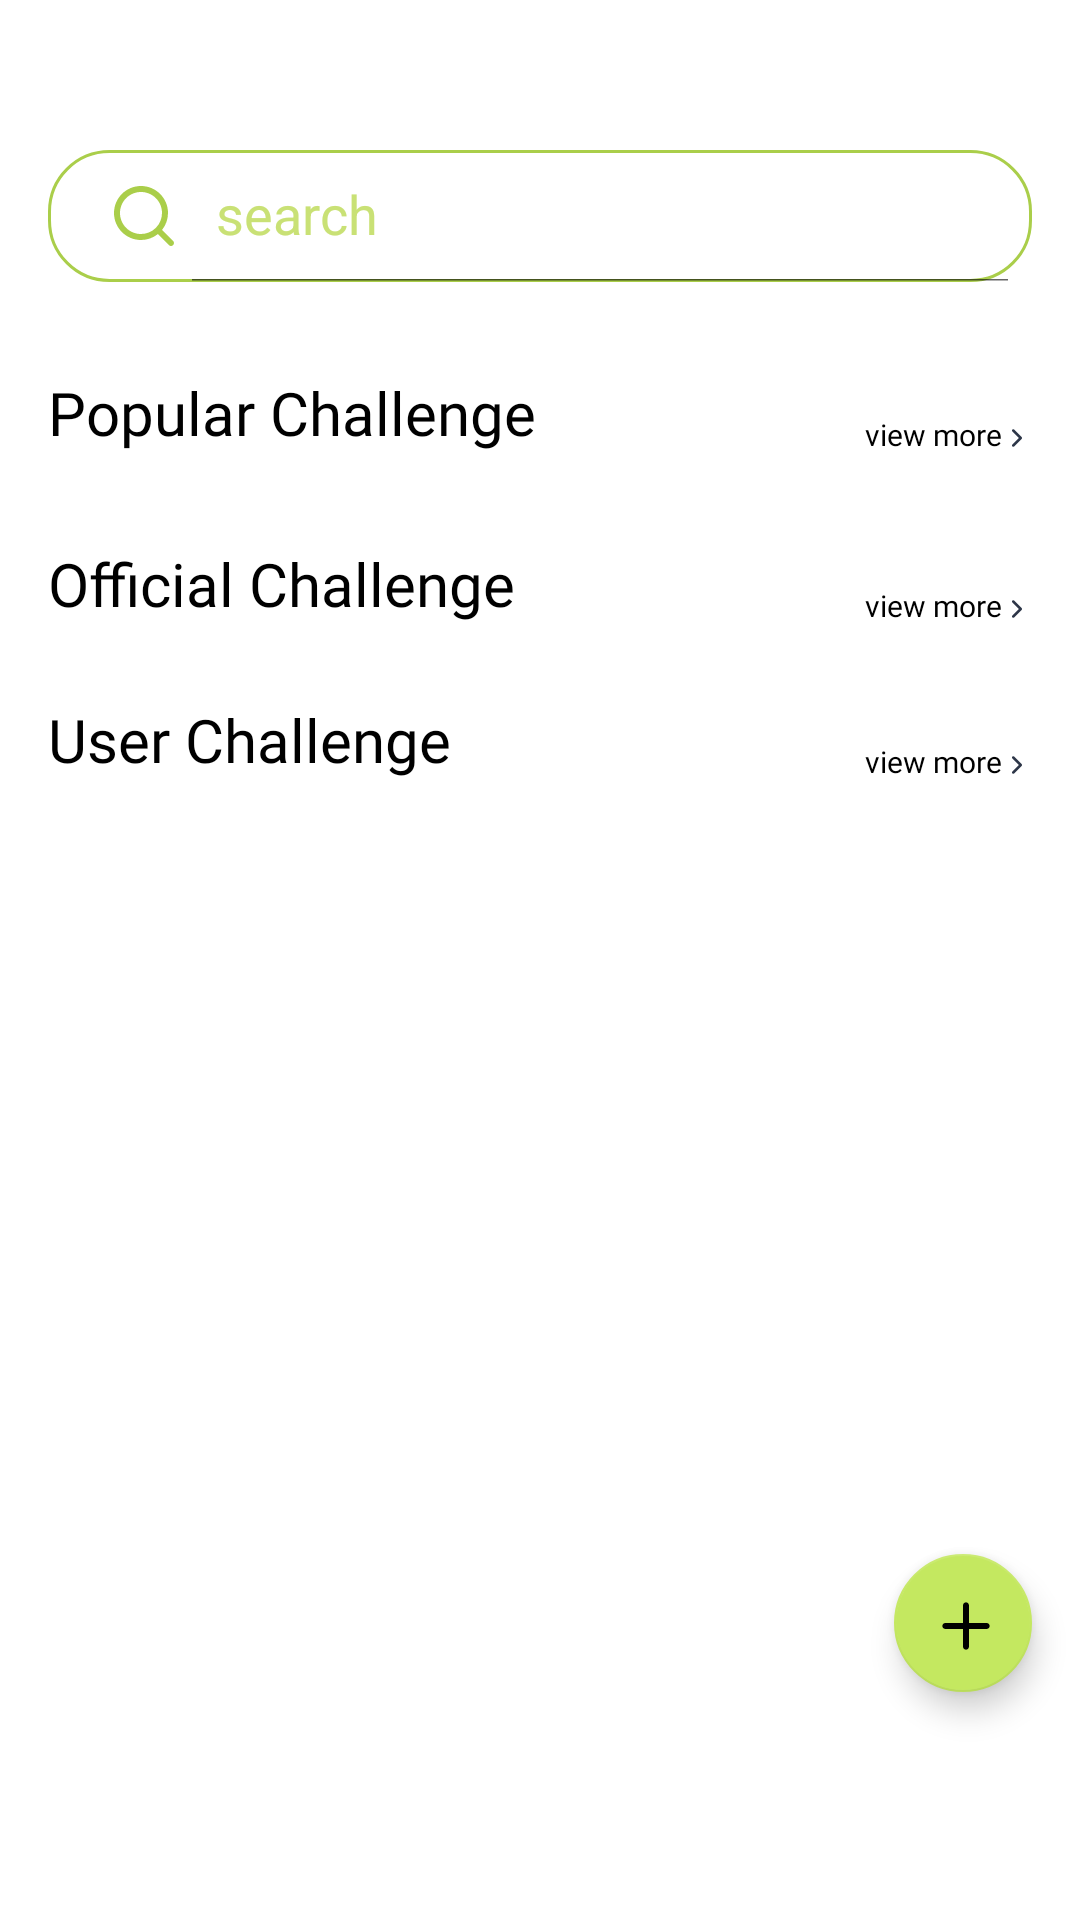

Here is an Android app screen rendered from its layout file. Give the layout XML and the strings, colors and styles it references.
<!-- AndroidManifest.xml: application theme Theme.KLAB2Challenge -->
<!-- res/layout/fragment_home.xml -->
<?xml version="1.0" encoding="utf-8"?>
<androidx.constraintlayout.widget.ConstraintLayout xmlns:android="http://schemas.android.com/apk/res/android"
    xmlns:app="http://schemas.android.com/apk/res-auto"
    xmlns:tools="http://schemas.android.com/tools"
    android:layout_width="match_parent"
    android:layout_height="match_parent"
    android:background="@color/WH"
    tools:context=".ui.home.HomeFragment">

    <ScrollView
        android:layout_width="match_parent"
        android:layout_height="0dp"
        android:layout_marginBottom="65dp"
        android:fillViewport="true"
        app:layout_constraintBottom_toBottomOf="parent"
        app:layout_constraintTop_toTopOf="parent">

        <androidx.constraintlayout.widget.ConstraintLayout
            android:layout_width="match_parent"
            android:layout_height="wrap_content">

            <androidx.appcompat.widget.SearchView
                android:id="@+id/sv_home"
                android:layout_width="match_parent"
                android:layout_height="44dp"
                android:layout_marginHorizontal="16dp"
                android:layout_marginTop="50dp"
                android:background="@drawable/background_home_searchview"
                android:theme="@style/SearchViewStyle"
                app:iconifiedByDefault="false"
                app:layout_constraintTop_toTopOf="parent"
                app:queryHint="search"
                app:searchIcon="@drawable/ic_search_home" />

            <TextView
                android:id="@+id/tv_home_popular"
                android:layout_width="wrap_content"
                android:layout_height="wrap_content"
                android:layout_marginStart="16dp"
                android:layout_marginTop="30dp"
                android:fontFamily="@font/googlesans_bold"
                android:text="Popular Challenge"
                android:textColor="@color/BK"
                android:textSize="20sp"
                app:layout_constraintStart_toStartOf="parent"
                app:layout_constraintTop_toBottomOf="@id/sv_home" />

            <TextView
                android:id="@+id/tv_home_more1"
                android:layout_width="wrap_content"
                android:layout_height="wrap_content"
                android:layout_marginBottom="-1dp"
                android:fontFamily="@font/googlesans_regular"
                android:text="view more"
                android:textColor="@color/BK"
                android:textSize="10sp"
                app:layout_constraintBottom_toBottomOf="@id/iv_home_more1"
                app:layout_constraintEnd_toStartOf="@id/iv_home_more1" />

            <ImageView
                android:id="@+id/iv_home_more1"
                android:layout_width="10dp"
                android:layout_height="10dp"
                android:layout_marginEnd="16dp"
                android:src="@drawable/ic_right_arrow"
                app:layout_constraintBottom_toBottomOf="@id/tv_home_popular"
                app:layout_constraintEnd_toEndOf="parent" />

            <androidx.recyclerview.widget.RecyclerView
                android:id="@+id/rv_home_popular"
                android:layout_width="match_parent"
                android:layout_height="wrap_content"
                android:layout_marginStart="11dp"
                android:layout_marginTop="5dp"
                app:layout_constraintStart_toStartOf="parent"
                app:layout_constraintTop_toBottomOf="@id/tv_home_popular" />

            <TextView
                android:id="@+id/tv_home_official"
                android:layout_width="wrap_content"
                android:layout_height="wrap_content"
                android:layout_marginStart="16dp"
                android:layout_marginTop="25dp"
                android:fontFamily="@font/googlesans_bold"
                android:text="Official Challenge"
                android:textColor="@color/BK"
                android:textSize="20sp"
                app:layout_constraintStart_toStartOf="parent"
                app:layout_constraintTop_toBottomOf="@id/rv_home_popular" />

            <TextView
                android:id="@+id/tv_home_more2"
                android:layout_width="wrap_content"
                android:layout_height="wrap_content"
                android:layout_marginBottom="-1dp"
                android:fontFamily="@font/googlesans_regular"
                android:text="view more"
                android:textColor="@color/BK"
                android:textSize="10sp"
                app:layout_constraintBottom_toBottomOf="@id/iv_home_more2"
                app:layout_constraintEnd_toStartOf="@id/iv_home_more2" />

            <ImageView
                android:id="@+id/iv_home_more2"
                android:layout_width="10dp"
                android:layout_height="10dp"
                android:layout_marginEnd="16dp"
                android:src="@drawable/ic_right_arrow"
                app:layout_constraintBottom_toBottomOf="@id/tv_home_official"
                app:layout_constraintEnd_toEndOf="parent" />

            <androidx.recyclerview.widget.RecyclerView
                android:id="@+id/rv_home_official"
                android:layout_width="match_parent"
                android:layout_height="wrap_content"
                android:layout_marginStart="11dp"
                android:layout_marginTop="5dp"
                app:layout_constraintStart_toStartOf="parent"
                app:layout_constraintTop_toBottomOf="@id/tv_home_official" />

            <TextView
                android:id="@+id/tv_home_user"
                android:layout_width="wrap_content"
                android:layout_height="wrap_content"
                android:layout_marginStart="16dp"
                android:layout_marginTop="20dp"
                android:fontFamily="@font/googlesans_bold"
                android:text="User Challenge"
                android:textColor="@color/BK"
                android:textSize="20sp"
                app:layout_constraintStart_toStartOf="parent"
                app:layout_constraintTop_toBottomOf="@id/rv_home_official" />

            <TextView
                android:id="@+id/tv_home_more3"
                android:layout_width="wrap_content"
                android:layout_height="wrap_content"
                android:layout_marginBottom="-1dp"
                android:fontFamily="@font/googlesans_regular"
                android:text="view more"
                android:textColor="@color/BK"
                android:textSize="10sp"
                app:layout_constraintBottom_toBottomOf="@id/iv_home_more3"
                app:layout_constraintEnd_toStartOf="@id/iv_home_more3" />

            <ImageView
                android:id="@+id/iv_home_more3"
                android:layout_width="10dp"
                android:layout_height="10dp"
                android:layout_marginEnd="16dp"
                android:src="@drawable/ic_right_arrow"
                app:layout_constraintBottom_toBottomOf="@id/tv_home_user"
                app:layout_constraintEnd_toEndOf="parent" />

            <androidx.recyclerview.widget.RecyclerView
                android:id="@+id/rv_home_user"
                android:layout_width="match_parent"
                android:layout_height="wrap_content"
                android:layout_marginStart="11dp"
                android:layout_marginTop="5dp"
                app:layout_constraintStart_toStartOf="parent"
                app:layout_constraintTop_toBottomOf="@id/tv_home_user" />

        </androidx.constraintlayout.widget.ConstraintLayout>

    </ScrollView>

    <com.google.android.material.floatingactionbutton.FloatingActionButton
        android:id="@+id/fab_home_add"
        android:layout_width="46dp"
        android:layout_height="46dp"
        android:layout_marginEnd="16dp"
        android:layout_marginBottom="76dp"
        android:src="@drawable/ic_add"
        app:fabCustomSize="48dp"
        app:tint="@color/BK"
        app:layout_constraintBottom_toBottomOf="parent"
        app:layout_constraintEnd_toEndOf="parent" />


</androidx.constraintlayout.widget.ConstraintLayout>
<!-- resources referenced by this layout -->
<resources>
  <color name="BK">#000000</color>
  <color name="WH">#FFFFFF</color>
  <!-- drawable background_home_searchview (drawable) -->
  <?xml version="1.0" encoding="utf-8"?>
  <shape xmlns:android="http://schemas.android.com/apk/res/android">
      <stroke android:color="@color/MG_40" android:width="1dp"/>
      <corners android:radius="20dp"/>
  </shape>
  <!-- drawable ic_add (drawable) -->
  <vector xmlns:android="http://schemas.android.com/apk/res/android"
      android:width="28dp"
      android:height="28dp"
      android:viewportWidth="28"
      android:viewportHeight="28">
    <path
        android:pathData="M15.15,5.95C15.15,5.315 14.635,4.8 14,4.8C13.365,4.8 12.85,5.315 12.85,5.95V12.85H5.95C5.315,12.85 4.8,13.365 4.8,14C4.8,14.635 5.315,15.15 5.95,15.15H12.85V22.05C12.85,22.685 13.365,23.2 14,23.2C14.635,23.2 15.15,22.685 15.15,22.05V15.15H22.05C22.685,15.15 23.2,14.635 23.2,14C23.2,13.365 22.685,12.85 22.05,12.85H15.15V5.95Z"
        android:fillColor="#2D3648"/>
  </vector>
  <!-- drawable ic_right_arrow (drawable) -->
  <vector xmlns:android="http://schemas.android.com/apk/res/android"
      android:width="10dp"
      android:height="10dp"
      android:viewportWidth="10"
      android:viewportHeight="10">
    <path
        android:pathData="M4.045,2.205C3.882,2.043 3.618,2.043 3.455,2.205C3.293,2.368 3.293,2.632 3.455,2.795L5.661,5L3.455,7.205C3.293,7.368 3.293,7.632 3.455,7.795C3.618,7.957 3.882,7.957 4.045,7.795L6.545,5.295C6.707,5.132 6.707,4.868 6.545,4.705L4.045,2.205Z"
        android:fillColor="#2D3648"/>
  </vector>
  <!-- drawable ic_search_home (drawable) -->
  <vector xmlns:android="http://schemas.android.com/apk/res/android"
      android:width="20dp"
      android:height="20dp"
      android:viewportWidth="20"
      android:viewportHeight="20">
    <path
        android:pathData="M2,9C2,5.134 5.134,2 9,2C12.866,2 16,5.134 16,9C16,10.886 15.254,12.597 14.042,13.856C14.007,13.882 13.974,13.911 13.943,13.943C13.911,13.974 13.882,14.007 13.856,14.042C12.597,15.254 10.886,16 9,16C5.134,16 2,12.866 2,9ZM14.618,16.032C13.078,17.264 11.125,18 9,18C4.029,18 0,13.971 0,9C0,4.029 4.029,0 9,0C13.971,0 18,4.029 18,9C18,11.125 17.264,13.078 16.032,14.618L19.707,18.293C20.097,18.683 20.097,19.317 19.707,19.707C19.316,20.098 18.683,20.098 18.293,19.707L14.618,16.032Z"
        android:fillColor="#AACE4A"
        android:fillType="evenOdd"/>
  </vector>
  <style name="SearchViewStyle" parent="Widget.AppCompat.Light.SearchView">
          <item name="android:textColorHint">@color/MG_30</item>
      </style>
  <style name="Theme.KLAB2Challenge" parent="Theme.MaterialComponents.DayNight.NoActionBar">
          
          <item name="colorPrimary">@color/MG_20</item>
          <item name="colorPrimaryVariant">@color/MG_20</item>
          <item name="colorOnPrimary">@color/MG_20</item>
          
          <item name="colorSecondary">@color/MG_20</item>
          <item name="colorSecondaryVariant">@color/MG_20</item>
          <item name="colorOnSecondary">@color/MG_20</item>
          
          <item name="android:statusBarColor">?attr/colorPrimaryVariant</item>
          <item name="android:windowFullscreen">true</item>
          
      </style>
  <color name="MG_40">#AACE4A</color>
  <color name="MG_30">#C9E175</color>
  <color name="MG_20">#C4E860</color>
</resources>
